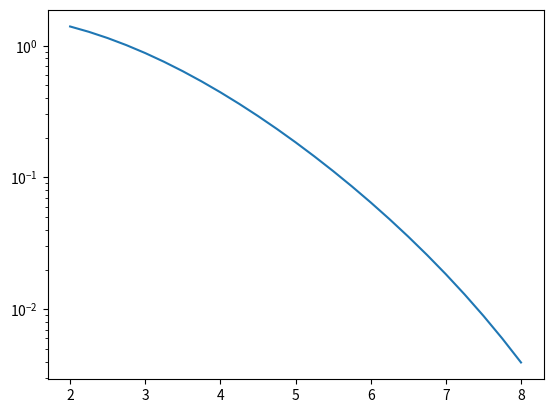

Reproduce this figure in Python.
import numpy as np
import matplotlib.pyplot as plt


print("Testing neutrino spectrum.")

spectral_coefficients_U = np.array([ 4.833e-1 , 1.927e-1 , -1.283e-1 , -6.762e-3 , 2.233e-3 , -1.536e-4 ])

print("Uranium 238 data:", spectral_coefficients_U)

def Spectrum_U_238( E ):
    """ This funtion implements the Huber-Muelle Model from arXiv:1101.2663, table 6 """
    exponent = 0
    for i in range(6):
        exponent += spectral_coefficients_U[i]*np.power(E,i)
    return np.exp(exponent)

energy_range = np.linspace( 2., 8., 25)

spectral_values = Spectrum_U_238(energy_range)

print(spectral_values)

plt.plot(energy_range,spectral_values)
plt.yscale("log")
plt.show()
